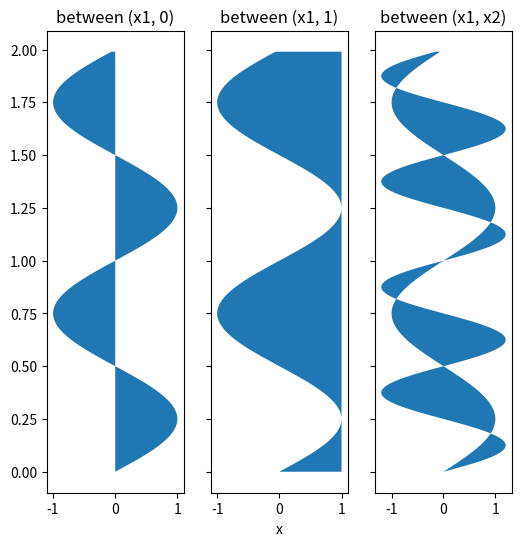

The matplotlib source for this figure: (Note: this script raises an exception after producing the figure.)
import matplotlib.pyplot as plt
import numpy as np

y = np.arange(0.0, 2, 0.01)
x1 = np.sin(2 * np.pi * y)
x2 = 1.2 * np.sin(4 * np.pi * y)

fig, [ax1, ax2, ax3] = plt.subplots(1, 3, sharey=True, figsize=(6, 6))

ax1.fill_betweenx(y, 0, x1)
ax1.set_title('between (x1, 0)')

ax2.fill_betweenx(y, x1, 1)
ax2.set_title('between (x1, 1)')
ax2.set_xlabel('x')

ax3.fill_betweenx(y, x1, x2)
ax3.set_title('between (x1, x2)')

fill_between(y[where], x1[where], x2[where])

fig, [ax, ax1] = plt.subplots(1, 2, sharey=True, figsize=(6, 6))
ax.plot(x1, y, x2, y, color='black')
ax.fill_betweenx(y, x1, x2, where=x2 >= x1, facecolor='green')
ax.fill_betweenx(y, x1, x2, where=x2 <= x1, facecolor='red')
ax.set_title('fill_betweenx where')

# Test support for masked arrays.
x2 = np.ma.masked_greater(x2, 1.0)
ax1.plot(x1, y, x2, y, color='black')
ax1.fill_betweenx(y, x1, x2, where=x2 >= x1, facecolor='green')
ax1.fill_betweenx(y, x1, x2, where=x2 <= x1, facecolor='red')
ax1.set_title('regions with x2 > 1 are masked')

plt.show()